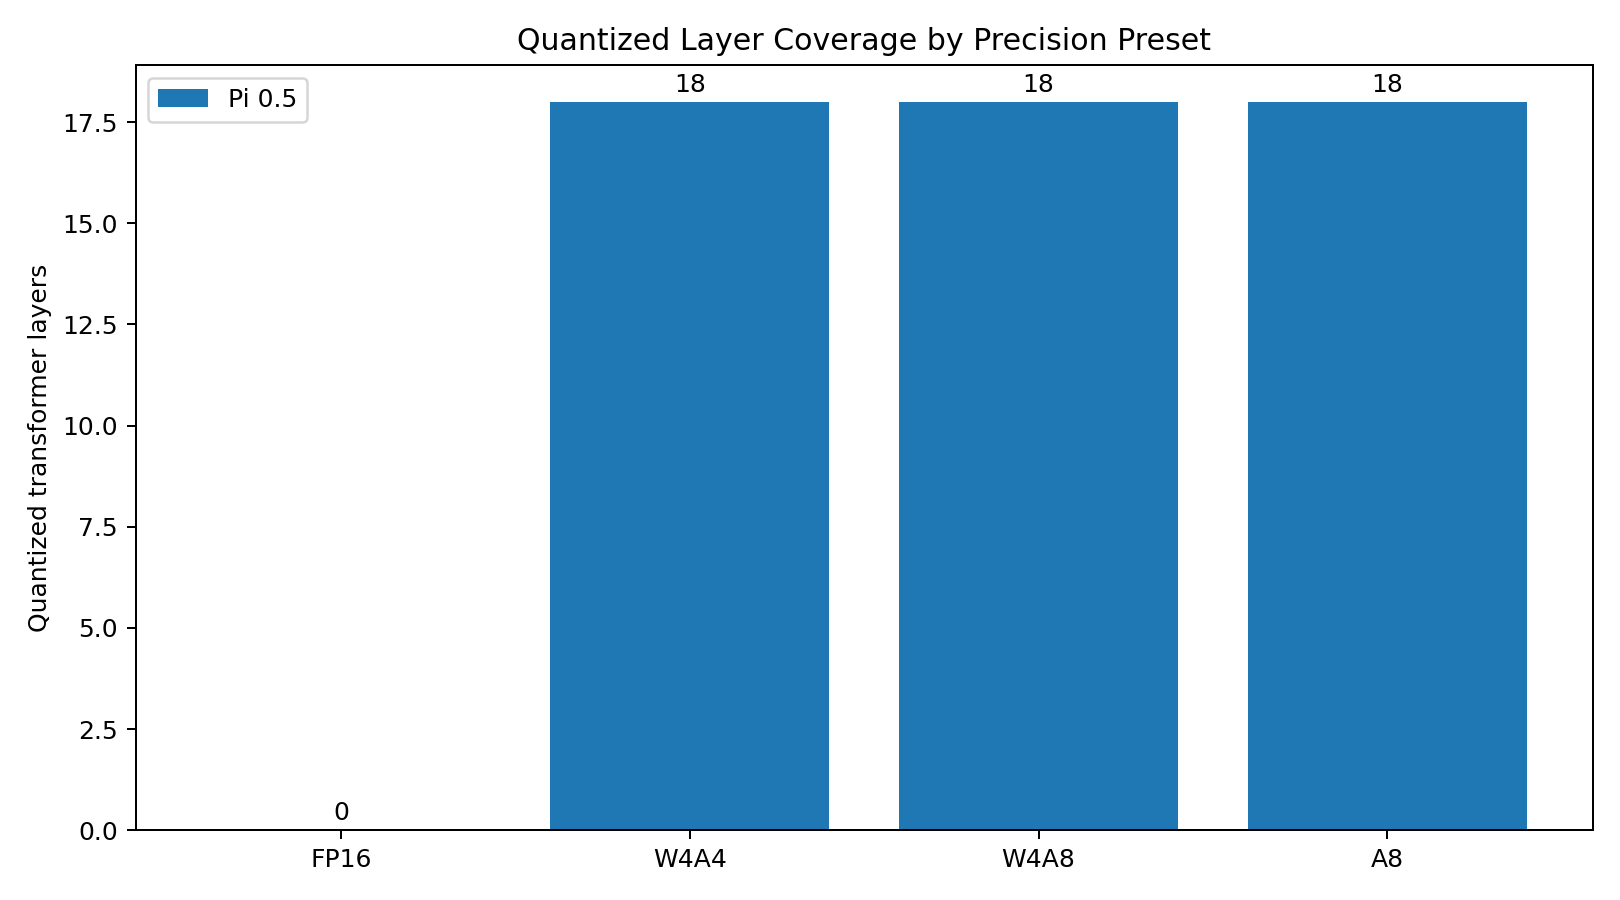

The file beside this chart, header and first rows:
model, model_label, preset, precision, quantization_setting, quantized_transformer_layers, total_transformer_layers, layer_coverage_percent
pi05, Pi 0.5, fp16, FP16, No quantization, 0, 18, 0.0
pi05, Pi 0.5, w4a4, W4A4, w/o DiT attention, 18, 18, 100.0
pi05, Pi 0.5, w4a8, W4A8, w/o DiT attention, 18, 18, 100.0
pi05, Pi 0.5, a8, A8, w/o DiT attention, 18, 18, 100.0
